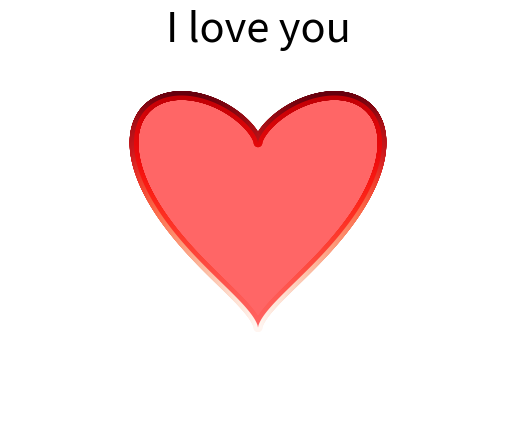

Write Python code to recreate this figure.
import matplotlib.pyplot as plt
from matplotlib import animation
import numpy as np
import math

t = np.linspace(0, math.pi, 1000)
x = np.sin(t)
y = np.cos(t) + np.power(x, 2.0 / 3)  # 心型曲线的参数方程

plt.scatter(x, y, c=y, cmap=plt.cm.Reds, edgecolor='none', s=40)
plt.scatter(-x, y, c=y, cmap=plt.cm.Reds, edgecolor='none', s=40)  # 渐变颜色曲线
# 填充曲线
plt.fill(x, y, 'r', alpha=0.6)
plt.fill(-x, y, 'r', alpha=0.6)

plt.axis([-2, 2, -2, 2])  # 坐标轴范围
plt.title("I love you", fontsize=30)
# 取消坐标轴显示
plt.axis('off')
# 保存文件
plt.savefig("❤图1.png")  # 在 plt.show() 之前调用 plt.savefig()
plt.show()
alpha=0.6
